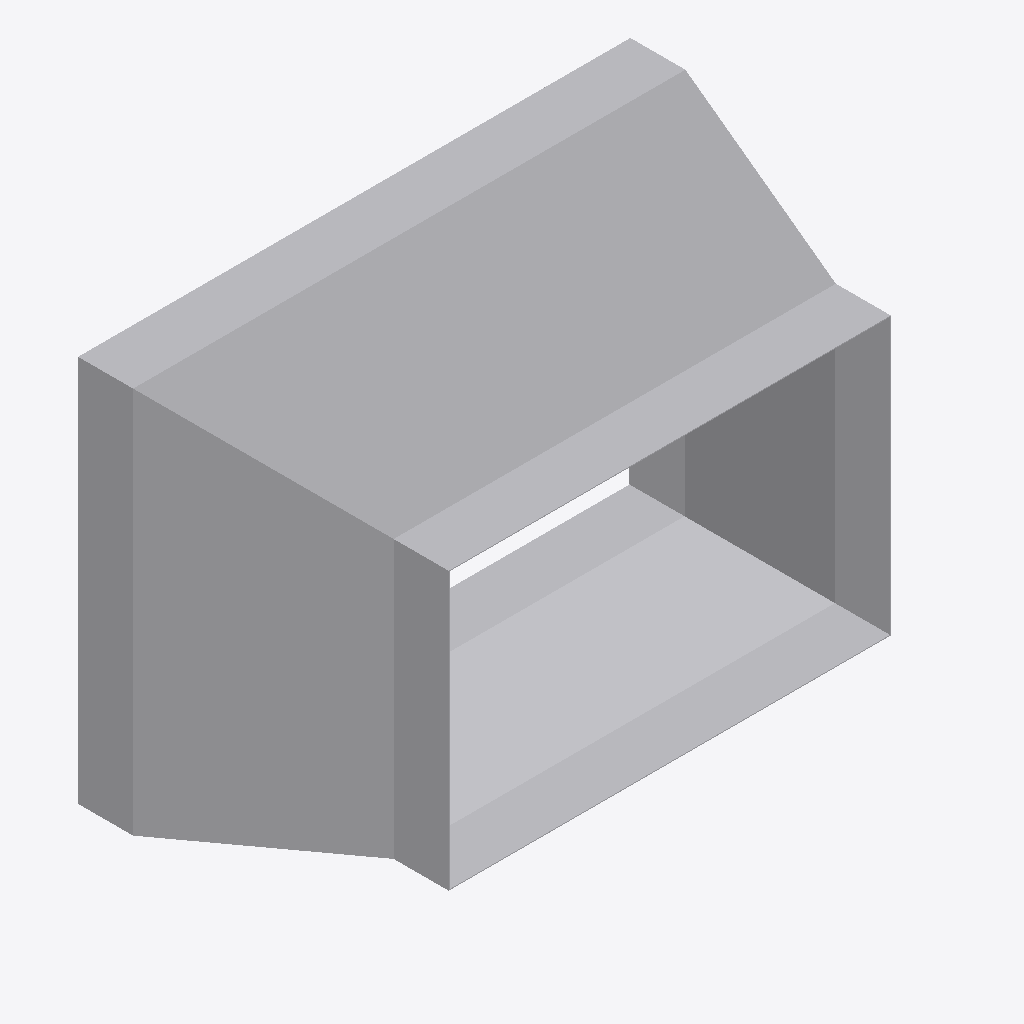
Isometric view of an IFC building model (IFC-SPF (STEP), schema IFC4, length unit metre), seen from the south-west, elements coloured by IFC class: 1 other element (light grey).
Extent 0.502 m × 0.287 m × 0.352 m (x, y, z). Elements (1): 1 IfcDuctFitting.

HEADER;
FILE_DESCRIPTION(('ViewDefinition[DesignTransferView]'),'2;1');
FILE_NAME('/dev/null','2026-11-13T17:24:54+08:00',(''),(''),'IfcOpenShell 0.8.5','IfcOpenShell 0.8.5','Nobody');
FILE_SCHEMA(('IFC4'));
ENDSEC;
DATA;
#1=IFCPROJECT('0HqDy7A9v0i8orx59GJ$cu',$,'Declared centred rectangular transition',$,$,$,$,(#8),#3);
#132=IFCDUCTFITTING('3FblPVezLThPoeuBShdypc',$,'RECTANGULAR-TRANSITION',$,$,#138,#133,$,.TRANSITION.);
ENDSEC;
